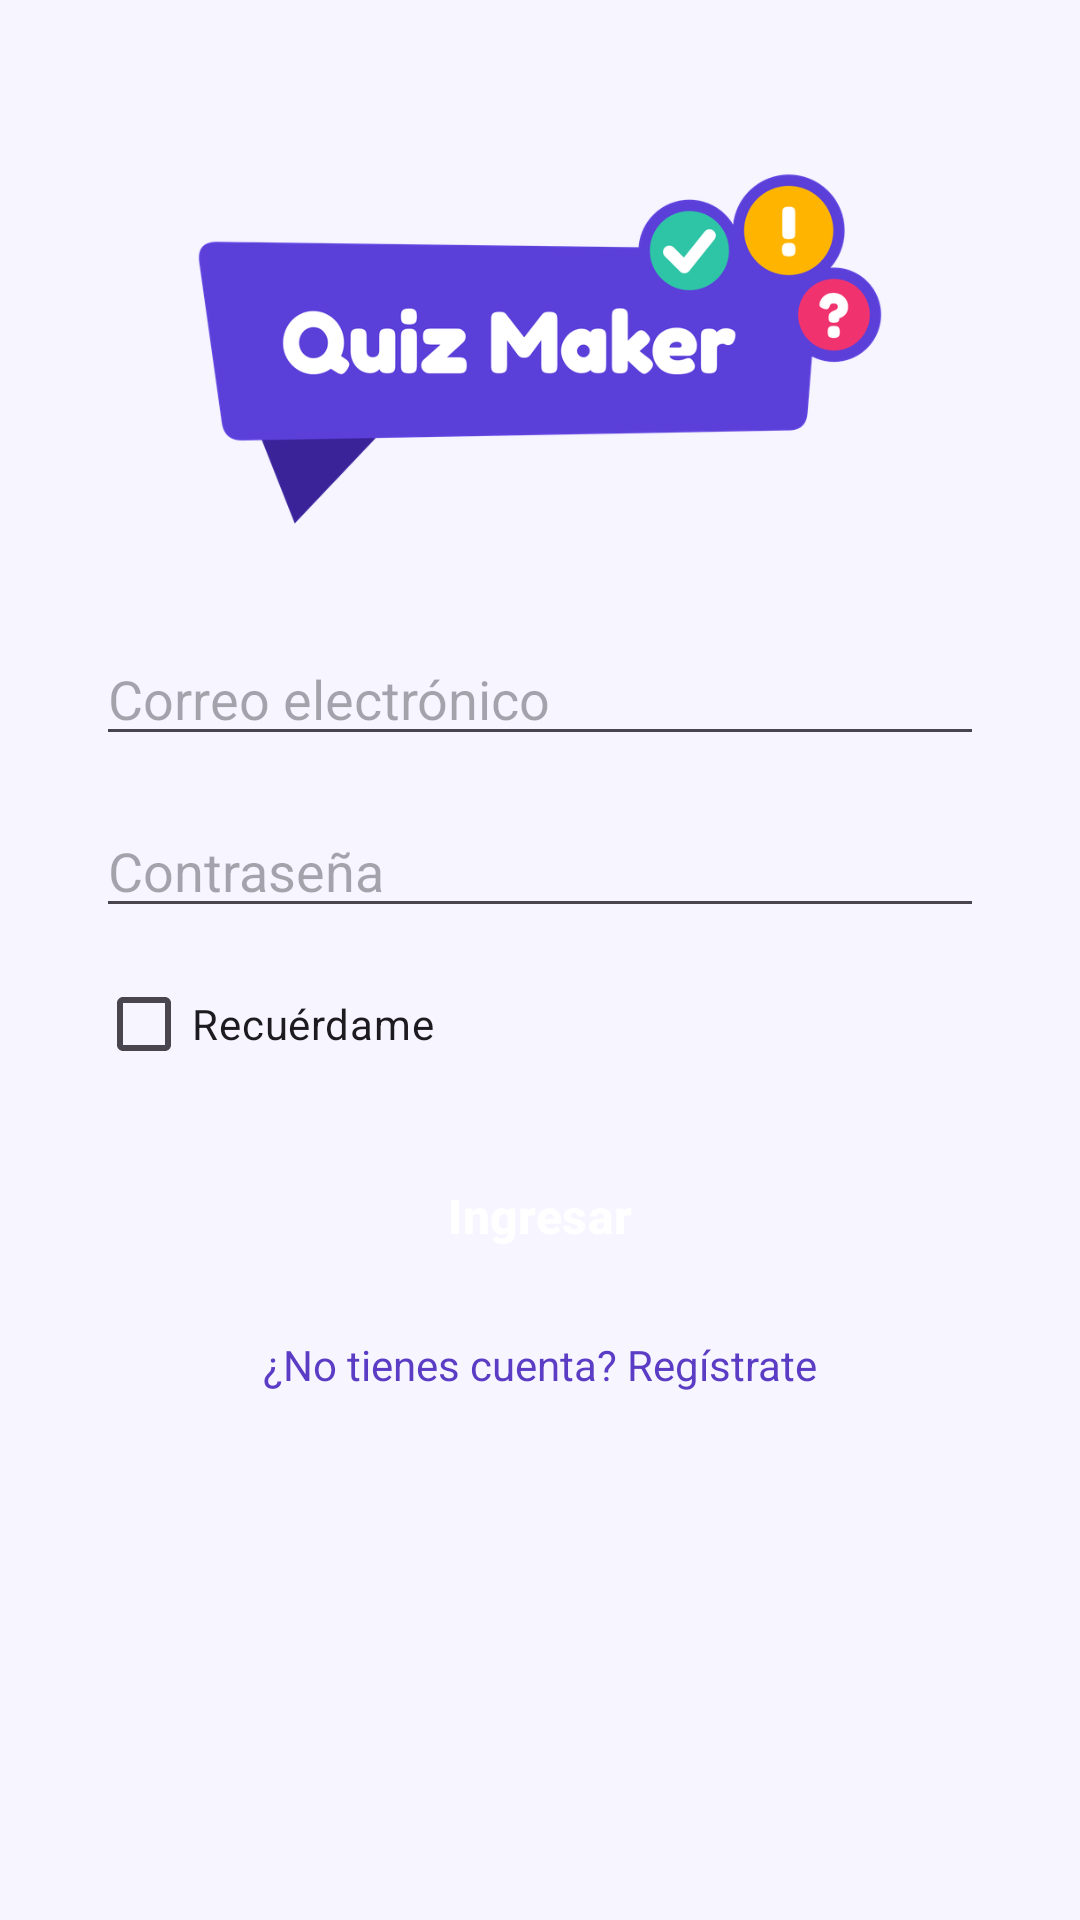

Reconstruct the res/layout file that produces this screen, plus the resources it refers to.
<!-- AndroidManifest.xml: application theme Theme.GeneradorQuiz -->
<!-- res/layout/activity_main.xml -->
<?xml version="1.0" encoding="utf-8"?>
<androidx.constraintlayout.widget.ConstraintLayout xmlns:android="http://schemas.android.com/apk/res/android"
    xmlns:app="http://schemas.android.com/apk/res-auto"
    xmlns:tools="http://schemas.android.com/tools"
    android:id="@+id/main"
    android:layout_width="match_parent"
    android:layout_height="match_parent"
    tools:context=".MainActivity">

    <ImageView
        android:id="@+id/imgLogo"
        android:layout_width="0dp"
        android:layout_height="wrap_content"
        android:layout_marginTop="54dp"
        android:layout_marginStart="62dp"
        android:layout_marginEnd="62dp"
        android:adjustViewBounds="true"
        android:src="@drawable/logo_quizmaker"
        android:contentDescription="@string/imgLogo"
        app:layout_constraintTop_toTopOf="parent"
        app:layout_constraintStart_toStartOf="parent"
        app:layout_constraintEnd_toEndOf="parent" />

    <EditText
        android:id="@+id/edtCorreoLogin"
        android:layout_width="0dp"
        android:layout_height="wrap_content"
        android:layout_marginTop="32dp"
        android:layout_marginStart="32dp"
        android:layout_marginEnd="32dp"
        android:hint="@string/edtCorreoLogin"
        android:inputType="textEmailAddress"
        app:layout_constraintTop_toBottomOf="@id/imgLogo"
        app:layout_constraintStart_toStartOf="parent"
        app:layout_constraintEnd_toEndOf="parent" />

    <EditText
        android:id="@+id/edtClaveLogin"
        android:layout_width="0dp"
        android:layout_height="wrap_content"
        android:layout_marginTop="16dp"
        android:layout_marginStart="32dp"
        android:layout_marginEnd="32dp"
        android:hint="@string/edtClaveLogin"
        android:inputType="textPassword"
        app:layout_constraintTop_toBottomOf="@id/edtCorreoLogin"
        app:layout_constraintStart_toStartOf="parent"
        app:layout_constraintEnd_toEndOf="parent" />

    <CheckBox
        android:id="@+id/chkRecordarLogin"
        android:layout_width="wrap_content"
        android:layout_height="wrap_content"
        android:layout_marginTop="8dp"
        android:text="@string/chkRecordarLogin"
        app:layout_constraintTop_toBottomOf="@id/edtClaveLogin"
        app:layout_constraintStart_toStartOf="@id/edtClaveLogin" />

    <Button
        android:id="@+id/btnIngresarLogin"
        style="@style/BotonPrincipal"
        android:layout_width="0dp"
        android:layout_height="wrap_content"
        android:layout_marginTop="16dp"
        android:text="@string/btnIngresarLogin"
        app:layout_constraintTop_toBottomOf="@id/chkRecordarLogin"
        app:layout_constraintStart_toStartOf="@id/edtClaveLogin"
        app:layout_constraintEnd_toEndOf="@id/edtClaveLogin" />

    <TextView
        android:id="@+id/txtIrARegistro"
        android:layout_width="wrap_content"
        android:layout_height="wrap_content"
        android:layout_gravity="center_horizontal"
        android:layout_marginTop="16dp"
        android:text="@string/txtIrARegistro"
        android:textColor="@color/primario"
        app:layout_constraintTop_toBottomOf="@id/btnIngresarLogin"
        app:layout_constraintStart_toStartOf="parent"
        app:layout_constraintEnd_toEndOf="parent"/>

</androidx.constraintlayout.widget.ConstraintLayout>
<!-- resources referenced by this layout -->
<resources>
  <color name="primario">#5B3CC4</color>
  <!-- drawable logo_quizmaker: png bitmap (drawable, 62499 bytes) -->
  <string name="btnIngresarLogin">Ingresar</string>
  <string name="chkRecordarLogin">Recuérdame</string>
  <string name="edtClaveLogin">Contraseña</string>
  <string name="edtCorreoLogin">Correo electrónico</string>
  <string name="imgLogo">Logo de QuizMaker</string>
  <string name="txtIrARegistro">¿No tienes cuenta? Regístrate</string>
  <style name="BotonPrincipal" parent="Widget.Material3.Button">
          <item name="cornerRadius">16dp</item>
          <item name="backgroundTint">@color/primario</item>
          <item name="android:textColor">@color/textoSobrePrimario</item>
          <item name="android:textSize">16sp</item>
          <item name="android:textStyle">bold</item>
          <item name="android:textAllCaps">false</item>
      </style>
  <style name="Theme.GeneradorQuiz" parent="Base.Theme.GeneradorQuiz" />
  <color name="textoSobrePrimario">#FFFFFF</color>
  <style name="Base.Theme.GeneradorQuiz" parent="Theme.Material3.DayNight.NoActionBar">
          <item name="colorPrimary">@color/primario</item>
          <item name="colorOnPrimary">@color/textoSobrePrimario</item>
          <item name="colorSecondary">@color/secundario</item>
          <item name="android:colorBackground">@color/fondo</item>
          
          <item name="materialButtonStyle">@style/BotonPrincipal</item>
      </style>
  <color name="secundario">#FFB020</color>
  <color name="fondo">#F7F5FF</color>
</resources>
